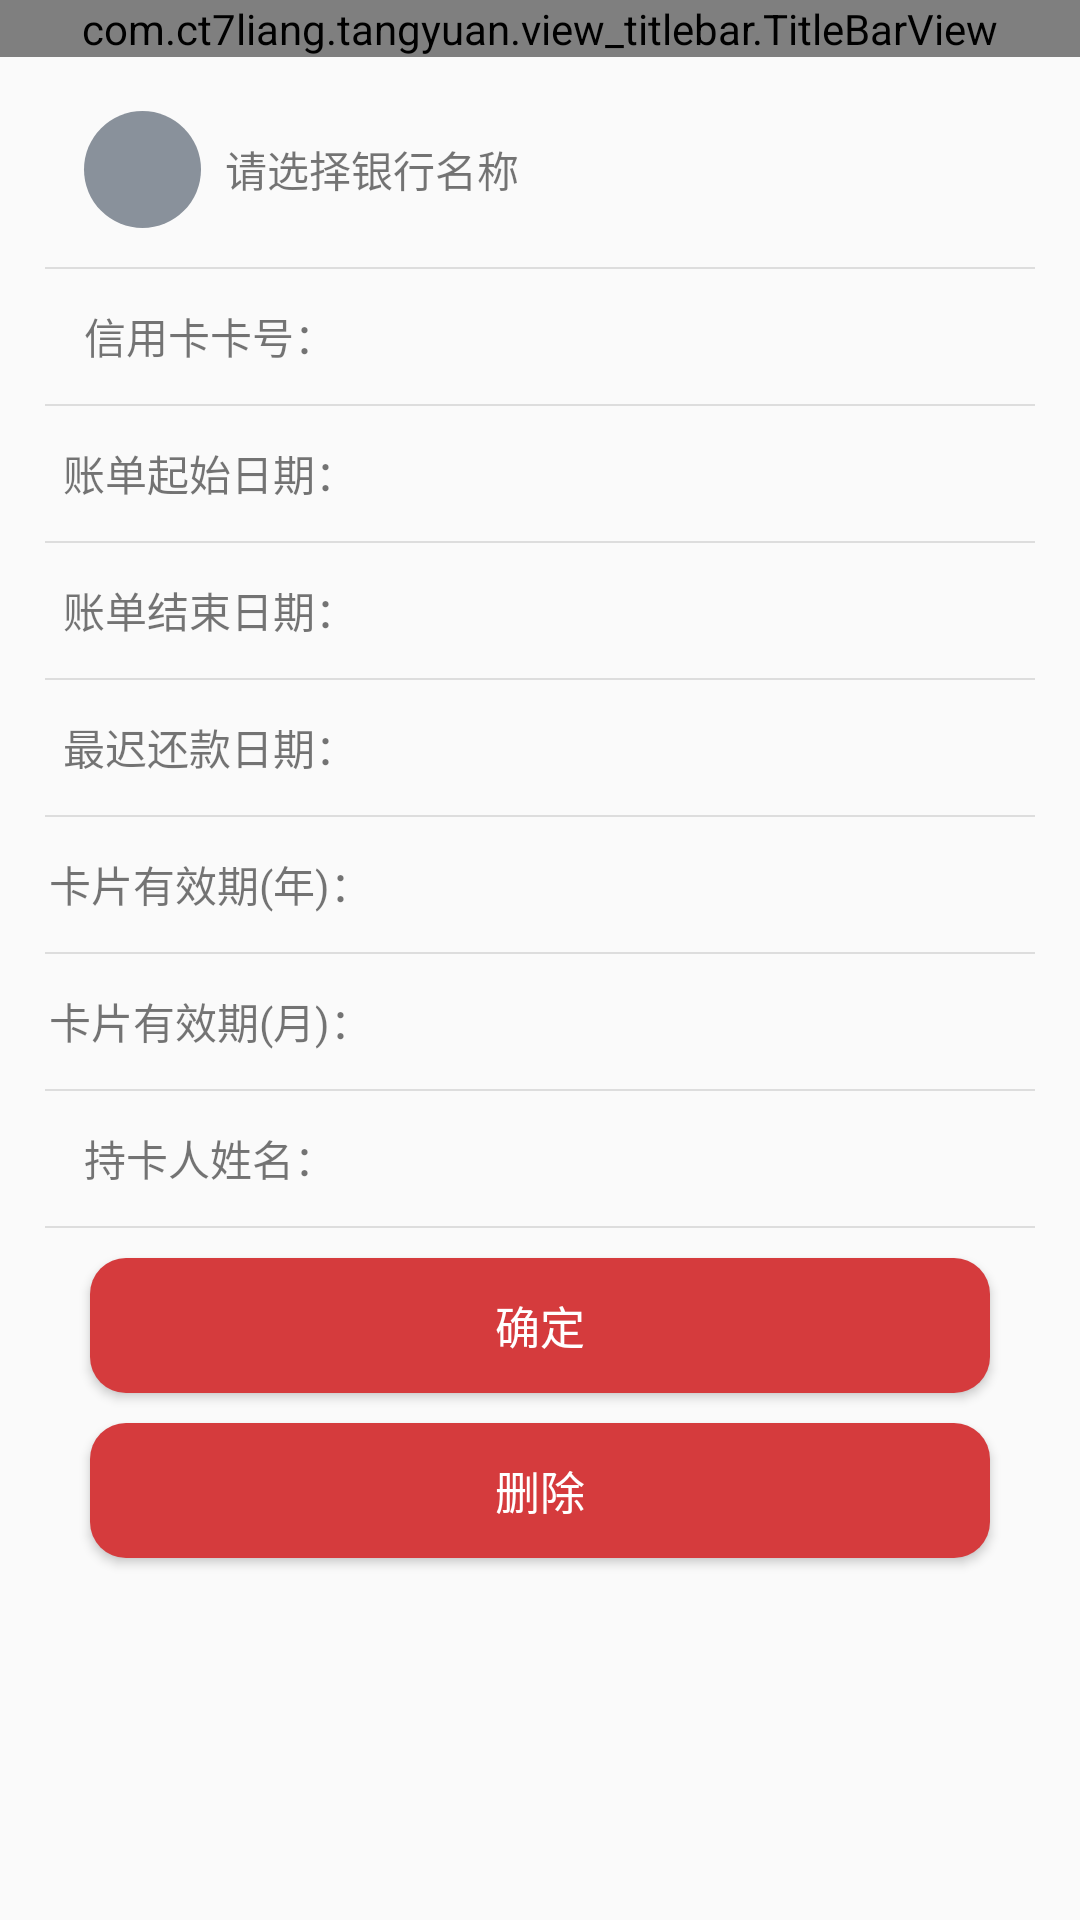

Layout XML and referenced resources for this Android screen:
<!-- AndroidManifest.xml: application theme AppTheme -->
<!-- res/layout/activity_credit_card_edit.xml -->
<?xml version="1.0" encoding="utf-8"?>
<LinearLayout
    xmlns:android="http://schemas.android.com/apk/res/android"
    xmlns:app="http://schemas.android.com/apk/res-auto"
    xmlns:tools="http://schemas.android.com/tools"
    android:layout_width="match_parent"
    android:layout_height="match_parent"
    android:orientation="vertical"
    tools:context="android.develop.ct7liang.tools.module_creditCard.CreditCardEditActivity">

    <com.ct7liang.tangyuan.view_titlebar.TitleBarView
        android:id="@+id/titleBarView"
        android:layout_width="match_parent"
        android:layout_height="wrap_content"
        app:title="修改银行卡"
        app:title_bar_bg="@color/CheckColor"
        app:left_img_padding="16dp"
        app:right_img_padding="16dp">
    </com.ct7liang.tangyuan.view_titlebar.TitleBarView>

    <ScrollView
        android:layout_width="match_parent"
        android:layout_height="wrap_content"
        android:scrollbars="none">
        <LinearLayout
            android:layout_width="match_parent"
            android:layout_height="wrap_content"
            android:orientation="vertical"
            android:paddingLeft="15dp"
            android:paddingRight="15dp"
            android:paddingTop="15dp">

            <LinearLayout
                android:layout_width="match_parent"
                android:layout_height="55dp"
                android:orientation="horizontal"
                android:paddingLeft="10dp"
                android:paddingBottom="10dp">
                <ImageView
                    android:id="@+id/bank_icon"
                    android:layout_width="45dp"
                    android:layout_height="45dp"
                    android:padding="3dp"
                    android:src="@drawable/credit_select_bank_icon_default"/>
                <TextView
                    android:id="@+id/bank_name"
                    android:layout_width="match_parent"
                    android:layout_height="45dp"
                    android:paddingLeft="5dp"
                    android:textSize="14sp"
                    android:text="请选择银行名称"
                    android:gravity="center|start"/>
            </LinearLayout>
            <View
                android:layout_width="match_parent"
                android:layout_height="2px"
                android:background="#DDDDDD"/>

            <LinearLayout
                android:layout_width="match_parent"
                android:layout_height="45dp"
                android:orientation="horizontal">
                <TextView
                    android:layout_width="0dp"
                    android:layout_weight="1"
                    android:layout_height="match_parent"
                    android:text="信用卡卡号："
                    android:gravity="center"/>
                <EditText
                    android:id="@+id/cardNum"
                    android:inputType="number"
                    android:layout_width="0dp"
                    android:layout_weight="2"
                    android:layout_height="45dp"
                    android:background="@null"
                    android:textSize="14sp"
                    android:paddingLeft="15dp"/>
            </LinearLayout>
            <View
                android:layout_width="match_parent"
                android:layout_height="2px"
                android:background="#DDDDDD"/>

            <LinearLayout
                android:layout_width="match_parent"
                android:layout_height="45dp"
                android:orientation="horizontal">
                <TextView
                    android:layout_width="0dp"
                    android:layout_weight="1"
                    android:layout_height="match_parent"
                    android:text="账单起始日期："
                    android:gravity="center"/>
                <EditText
                    android:id="@+id/startDay"
                    android:inputType="number"
                    android:layout_width="0dp"
                    android:layout_weight="2"
                    android:layout_height="45dp"
                    android:background="@null"
                    android:textSize="14sp"
                    android:paddingLeft="15dp"/>
            </LinearLayout>
            <View
                android:layout_width="match_parent"
                android:layout_height="2px"
                android:background="#DDDDDD"/>

            <LinearLayout
                android:layout_width="match_parent"
                android:layout_height="45dp"
                android:orientation="horizontal">
                <TextView
                    android:layout_width="0dp"
                    android:layout_weight="1"
                    android:layout_height="match_parent"
                    android:text="账单结束日期："
                    android:gravity="center"/>
                <EditText
                    android:id="@+id/endDay"
                    android:inputType="number"
                    android:layout_width="0dp"
                    android:layout_weight="2"
                    android:layout_height="45dp"
                    android:background="@null"
                    android:textSize="14sp"
                    android:paddingLeft="15dp"/>
            </LinearLayout>
            <View
                android:layout_width="match_parent"
                android:layout_height="2px"
                android:background="#DDDDDD"/>

            <LinearLayout
                android:layout_width="match_parent"
                android:layout_height="45dp"
                android:orientation="horizontal">
                <TextView
                    android:layout_width="0dp"
                    android:layout_weight="1"
                    android:layout_height="match_parent"
                    android:text="最迟还款日期："
                    android:gravity="center"/>
                <EditText
                    android:id="@+id/returnDay"
                    android:inputType="number"
                    android:layout_width="0dp"
                    android:layout_weight="2"
                    android:layout_height="45dp"
                    android:background="@null"
                    android:textSize="14sp"
                    android:paddingLeft="15dp"/>
            </LinearLayout>
            <View
                android:layout_width="match_parent"
                android:layout_height="2px"
                android:background="#DDDDDD"/>

            <LinearLayout
                android:layout_width="match_parent"
                android:layout_height="45dp"
                android:orientation="horizontal">
                <TextView
                    android:layout_width="0dp"
                    android:layout_weight="1"
                    android:layout_height="match_parent"
                    android:text="卡片有效期(年)："
                    android:gravity="center"/>
                <EditText
                    android:id="@+id/cardYear"
                    android:inputType="number"
                    android:layout_width="0dp"
                    android:layout_weight="2"
                    android:layout_height="45dp"
                    android:background="@null"
                    android:textSize="14sp"
                    android:paddingLeft="15dp"/>
            </LinearLayout>
            <View
                android:layout_width="match_parent"
                android:layout_height="2px"
                android:background="#DDDDDD"/>

            <LinearLayout
                android:layout_width="match_parent"
                android:layout_height="45dp"
                android:orientation="horizontal">
                <TextView
                    android:layout_width="0dp"
                    android:layout_weight="1"
                    android:layout_height="match_parent"
                    android:text="卡片有效期(月)："
                    android:gravity="center"/>
                <EditText
                    android:id="@+id/cardMonth"
                    android:inputType="number"
                    android:layout_width="0dp"
                    android:layout_weight="2"
                    android:layout_height="45dp"
                    android:background="@null"
                    android:textSize="14sp"
                    android:paddingLeft="15dp"/>
            </LinearLayout>
            <View
                android:layout_width="match_parent"
                android:layout_height="2px"
                android:background="#DDDDDD"/>

            <LinearLayout
                android:layout_width="match_parent"
                android:layout_height="45dp"
                android:orientation="horizontal">
                <TextView
                    android:layout_width="0dp"
                    android:layout_weight="1"
                    android:layout_height="match_parent"
                    android:text="持卡人姓名："
                    android:gravity="center"/>
                <EditText
                    android:id="@+id/userName"
                    android:layout_width="0dp"
                    android:layout_weight="2"
                    android:layout_height="45dp"
                    android:background="@null"
                    android:textSize="14sp"
                    android:paddingLeft="15dp"/>
            </LinearLayout>
            <View
                android:layout_width="match_parent"
                android:layout_height="2px"
                android:background="#DDDDDD"/>

            <Button
                android:layout_width="match_parent"
                android:layout_height="45dp"
                android:layout_marginTop="10dp"
                android:background="@drawable/commit_bg"
                android:text="确定"
                android:textSize="15sp"
                android:layout_marginLeft="15dp"
                android:layout_marginRight="15dp"
                android:textColor="#FFFFFF"
                android:id="@+id/commit"/>

            <Button
                android:layout_width="match_parent"
                android:layout_height="45dp"
                android:layout_marginTop="10dp"
                android:layout_marginBottom="10dp"
                android:background="@drawable/commit_bg"
                android:text="删除"
                android:textSize="15sp"
                android:layout_marginLeft="15dp"
                android:layout_marginRight="15dp"
                android:textColor="#FFFFFF"
                android:id="@+id/delete"/>

        </LinearLayout>
    </ScrollView>

</LinearLayout>
<!-- resources referenced by this layout -->
<resources>
  <color name="CheckColor">#D53B3D</color>
  <!-- drawable commit_bg (drawable) -->
  <?xml version="1.0" encoding="utf-8"?>
  <shape xmlns:android="http://schemas.android.com/apk/res/android"
      android:shape="rectangle">
  
      <corners android:radius="12dp"/>
  
      <solid android:color="@color/CheckColor"/>
  
  
  </shape>
  <!-- drawable credit_select_bank_icon_default (drawable) -->
  <?xml version="1.0" encoding="utf-8"?>
  <shape xmlns:android="http://schemas.android.com/apk/res/android"
      android:shape="oval">
  
      <size android:width="100dp" android:height="100dp"/>
  
      <solid android:color="#89919B"/>
  
  </shape>
  <style name="AppTheme" parent="Theme.AppCompat.Light.DarkActionBar">
          
          <item name="colorPrimary">@color/colorPrimary</item>
          <item name="colorPrimaryDark">@color/colorPrimaryDark</item>
          <item name="colorAccent">@color/colorAccent</item>
      </style>
  <color name="colorPrimary">#3F51B5</color>
  <color name="colorPrimaryDark">#303F9F</color>
  <color name="colorAccent">#FF4081</color>
</resources>
